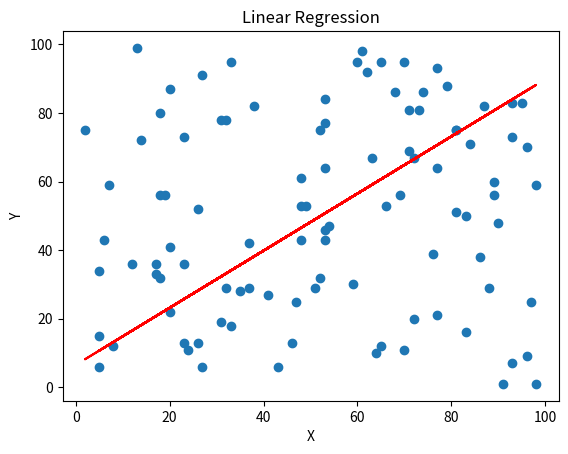

Source code (Python):
import numpy as np
import matplotlib.pyplot as plt
from numpy.polynomial.polynomial import polyfit

class LinearRegression:
    def __init__(self, data=None):
        """
        Data should be an array of [x, y] coordinate pairs.
        """
        self.data = data

    def sample_data(self, samples, max_cor):
        """
        Generates sample data.
        samples = number of data points
        max_cor = maximum x or y coordinate
        """
        r = lambda: np.random.randint(1, max_cor)
        self.data = [[r(), r()] for _ in range(samples)]

    def fit(self):

        # arrays of x and y coordinates
        self.x_cor = [n[0] for n in self.data]
        self.y_cor = [n[1] for n in self.data]
        
        # mean of x and y coordinates
        x_mean = np.mean(self.x_cor)
        y_mean = np.mean(self.y_cor)
        
        # least squares
        dividend = sum([x - x_mean for x in self.x_cor]) * sum([y - y_mean for y in self.y_cor])
        divisor = sum([x - x_mean for x in self.x_cor]) ** 2
        
        # slope of best fit line
        self.m = np.array(dividend/divisor)
        
        # y-intercept
        self.b = np.array(y_mean - (self.m * x_mean))

    def show(self):
        """
        Displays linear regression.
        """
        plt.scatter(self.x_cor, self.y_cor)
        plt.plot(self.x_cor, self.x_cor * self.m + self.b, 'r')
        plt.xlabel('X')
        plt.ylabel('Y')
        plt.title('Linear Regression')
        plt.show()

if __name__ == '__main__':
    lr = LinearRegression()
    lr.sample_data(samples=100, max_cor=100)
    lr.fit()
    lr.show()
